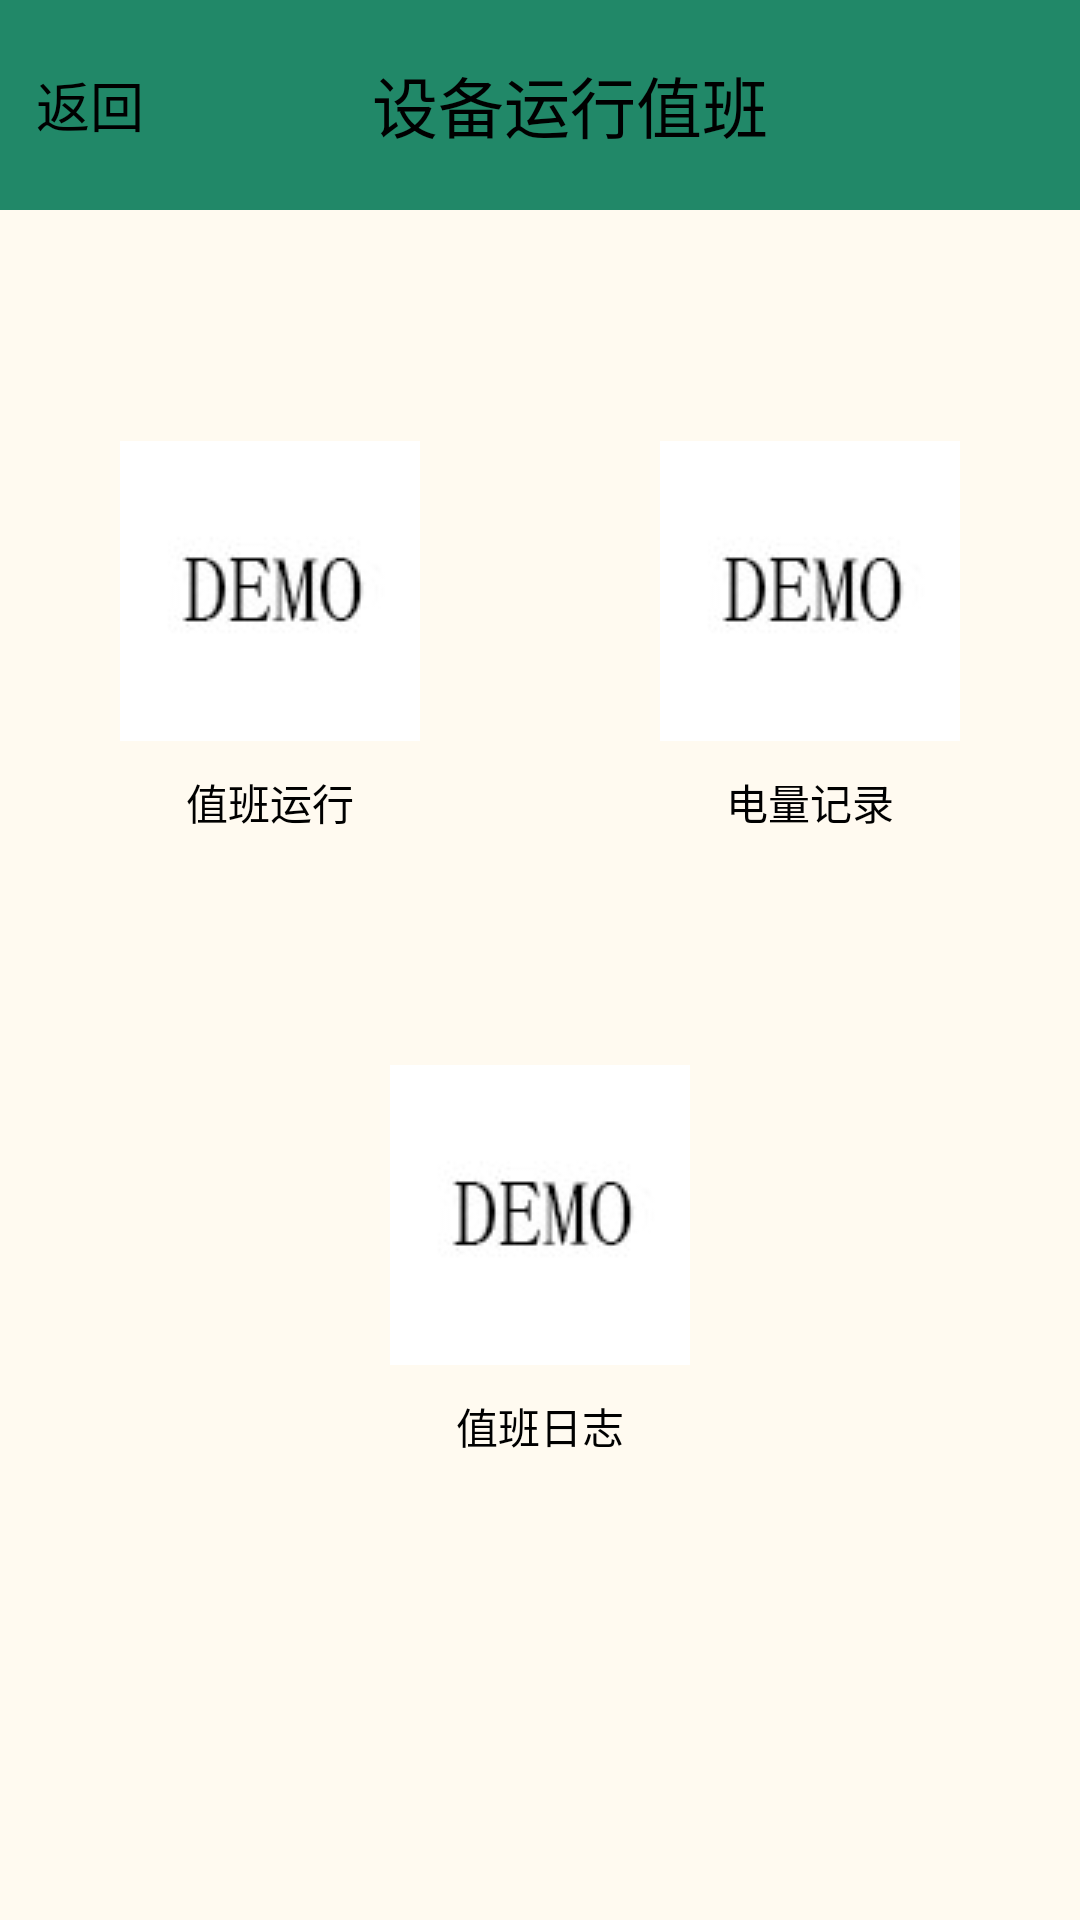

This screen was rendered from an Android layout file. Write that file and the resources it references.
<!-- AndroidManifest.xml: application theme AppTheme -->
<!-- res/layout/onduty_view.xml -->
<?xml version="1.0" encoding="utf-8"?>
<LinearLayout
    xmlns:android="http://schemas.android.com/apk/res/android"
    android:orientation="vertical"
    android:layout_width="match_parent"
    android:layout_height="match_parent"
    android:background="@color/floralwhite">
    <LinearLayout
        android:id="@+id/titleBar"
        android:layout_width="fill_parent"
        android:layout_height="70.0dip"
        android:background="@color/green"
        >
        <TextView
            android:id="@+id/backTV"
            android:layout_width="match_parent"
            android:layout_height="fill_parent"
            android:layout_weight="5"
            android:gravity="center"
            android:text="返回"
            android:textSize="18.0dip" />
        <TextView
            android:id="@+id/titleTV"
            android:layout_width="match_parent"
            android:layout_height="fill_parent"
            android:layout_weight="1"
            android:gravity="center"
            android:text="设备运行值班"
            android:paddingRight="40dp"
            android:textSize="22.0dip" />
    </LinearLayout>

    <LinearLayout
        android:orientation="horizontal"
        android:layout_width="match_parent"
        android:layout_height="wrap_content"
        android:gravity="center"
        android:layout_weight="1.0">

        <RelativeLayout
            android:layout_width="match_parent"
            android:layout_height="wrap_content"
            android:layout_weight="1.0"
            >
            <ImageView
                android:layout_width="wrap_content"
                android:layout_height="wrap_content"
                android:id="@+id/onDutyIV"
                android:src="@mipmap/demo"
                android:layout_centerHorizontal="true"
                />
            <TextView
                android:layout_width="wrap_content"
                android:layout_height="wrap_content"
                android:text="值班运行"
                android:id="@+id/textView1"
                android:textColor="@color/black"
                android:layout_below="@id/onDutyIV"
                android:layout_centerHorizontal="true"
                android:layout_marginTop="10dp"
                />
        </RelativeLayout>

        <RelativeLayout
            android:layout_width="match_parent"
            android:layout_height="wrap_content"
            android:layout_weight="1.0"
            >
            <ImageView
                android:layout_width="wrap_content"
                android:layout_height="wrap_content"
                android:id="@+id/batteryIV"
                android:src="@mipmap/demo"
                android:layout_centerHorizontal="true"
                />
            <TextView
                android:layout_width="wrap_content"
                android:layout_height="wrap_content"
                android:text="电量记录"
                android:textColor="@color/black"
                android:id="@+id/textView2"
                android:layout_below="@id/batteryIV"
                android:layout_centerHorizontal="true"
                android:layout_marginTop="10dp"
                />
        </RelativeLayout>
    </LinearLayout>

    <LinearLayout
        android:orientation="horizontal"
        android:layout_width="match_parent"
        android:layout_height="wrap_content"
        android:layout_weight="1.0">

        <RelativeLayout
            android:layout_width="match_parent"
            android:layout_height="wrap_content"
            >
            <ImageView
                android:layout_width="wrap_content"
                android:layout_height="wrap_content"
                android:id="@+id/dutyLogIV"
                android:src="@mipmap/demo"
                android:layout_centerHorizontal="true"
                />
            <TextView
                android:layout_width="wrap_content"
                android:layout_height="wrap_content"
                android:text="值班日志"
                android:textColor="@color/black"
                android:id="@+id/textView3"
                android:layout_below="@id/dutyLogIV"
                android:layout_centerHorizontal="true"
                android:layout_marginTop="10dp"
                />
        </RelativeLayout>
    </LinearLayout>
</LinearLayout>
<!-- resources referenced by this layout -->
<resources>
  <color name="black">#000000</color>
  <color name="floralwhite">#FFFAF0</color>
  <color name="green">#218868</color>
  <!-- mipmap demo: jpg bitmap (mipmap-mdpi, 21052 bytes) -->
  <style name="AppTheme" parent="Theme.AppCompat.NoActionBar">
          
          <item name="colorPrimary">@color/colorPrimary</item>
          <item name="colorPrimaryDark">@color/colorPrimaryDark</item>
          <item name="colorAccent">@color/colorAccent</item>
          <item name="android:textColor">@color/black</item>
      </style>
  <color name="colorPrimary">#3F51B5</color>
  <color name="colorPrimaryDark">#303F9F</color>
  <color name="colorAccent">#FF4081</color>
</resources>
